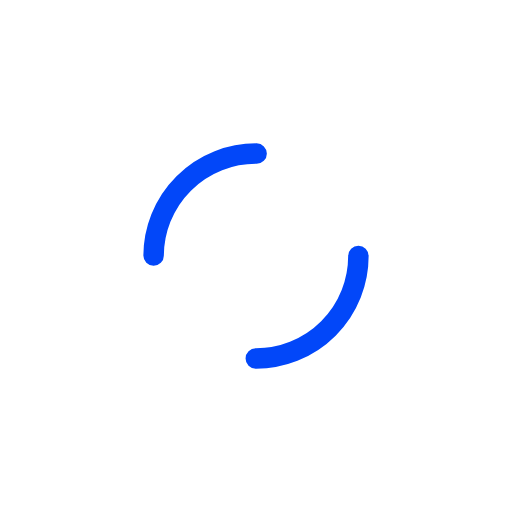
t = 0.00 s
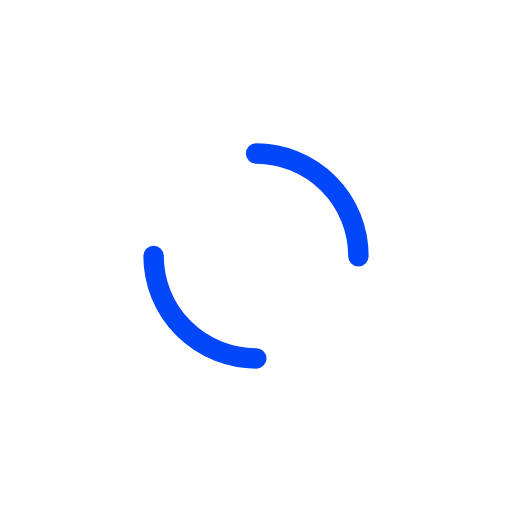
t = 0.22 s
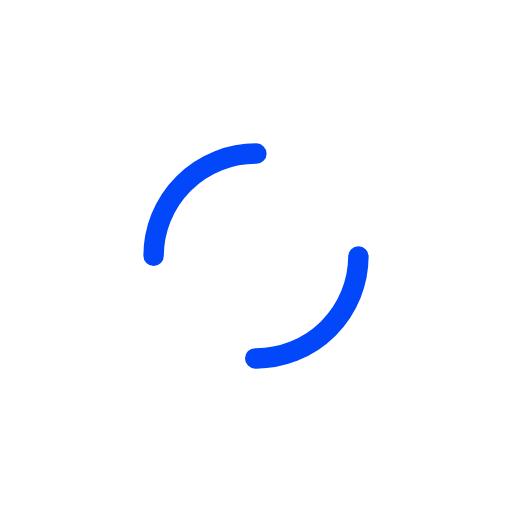
t = 0.44 s
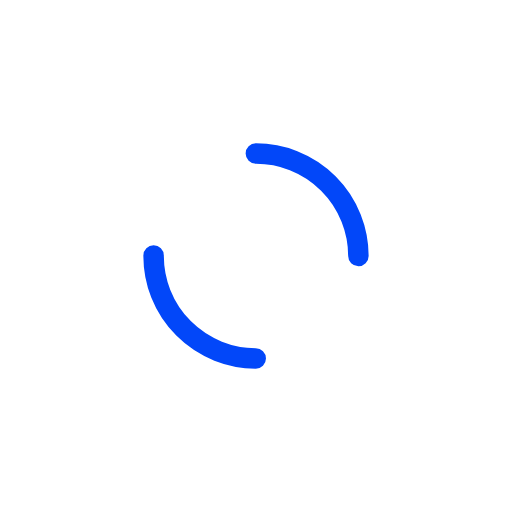
t = 0.65 s

The animated SVG that drew these frames (rendered in a browser with its animation timeline set to each time). Animation: 1 SMIL element (animateTransform=1); one cycle of 0.87 s, repeats indefinitely.

<?xml version="1.0" encoding="utf-8"?>
<svg xmlns="http://www.w3.org/2000/svg" xmlns:xlink="http://www.w3.org/1999/xlink" style="margin: auto; background: rgba(255, 255, 255, 0) none repeat scroll 0% 0%; display: block; shape-rendering: auto;" width="271px" height="271px" viewBox="0 0 100 100" preserveAspectRatio="xMidYMid">
<circle cx="50" cy="50" r="20" stroke-width="4" stroke="#0247f9" stroke-dasharray="31.41592653589793 31.41592653589793" fill="none" stroke-linecap="round">
  <animateTransform attributeName="transform" type="rotate" repeatCount="indefinite" dur="0.8695652173913042s" keyTimes="0;1" values="0 50 50;360 50 50"></animateTransform>
</circle>
<!-- [ldio] generated by https://loading.io/ --></svg>